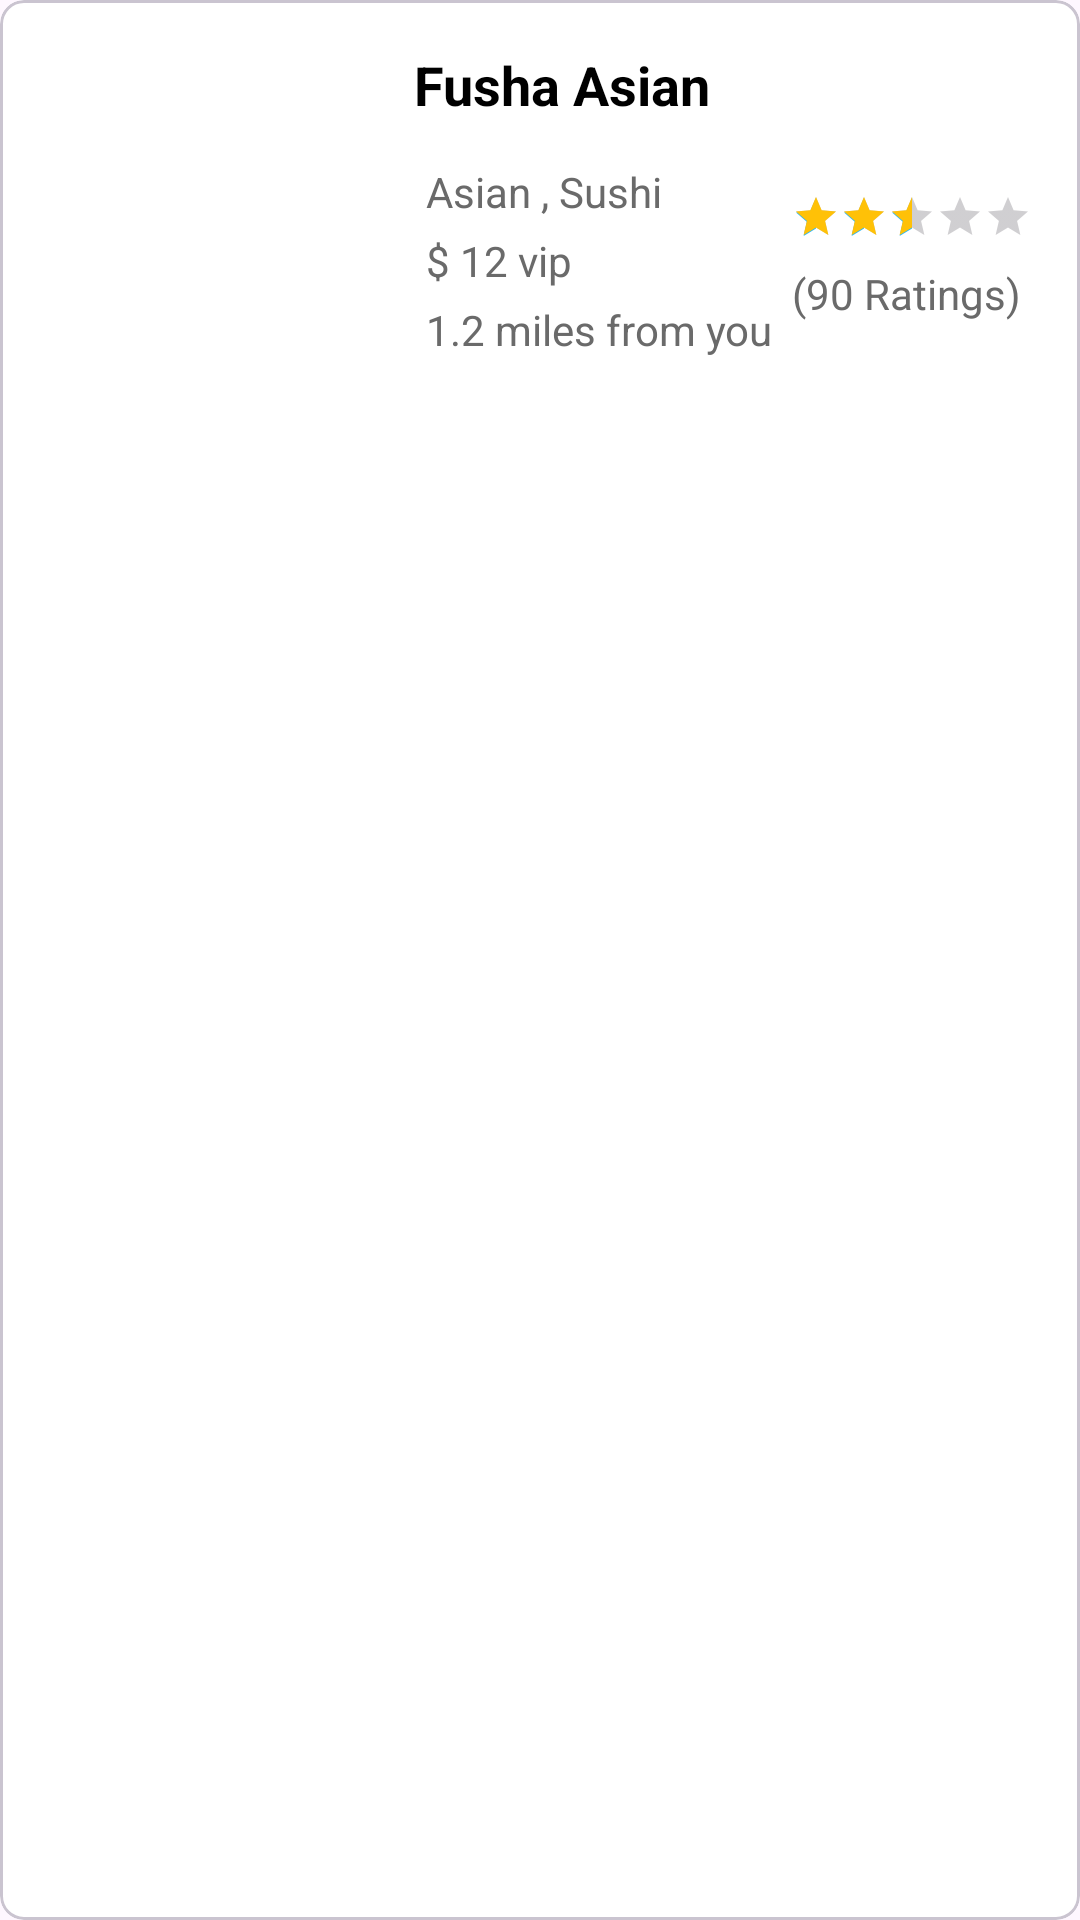

Produce the Android XML layout that renders to this screen, including the resource entries it uses.
<!-- AndroidManifest.xml: application theme Theme.DuniFood -->
<!-- res/layout/item.xml -->
<?xml version="1.0" encoding="utf-8"?>
<com.google.android.material.card.MaterialCardView xmlns:android="http://schemas.android.com/apk/res/android"
    xmlns:app="http://schemas.android.com/apk/res-auto"
    xmlns:tools="http://schemas.android.com/tools"
    android:layout_width="match_parent"
    android:layout_height="wrap_content"
    android:layout_marginStart="10dp"
    android:layout_marginTop="8dp"
    android:layout_marginEnd="10dp"
    android:layout_marginBottom="8dp"
    android:elevation="4dp"
    app:cardCornerRadius="8dp">

    <RelativeLayout
        android:layout_width="match_parent"
        android:layout_height="match_parent">

        <ImageView
            android:id="@+id/food_img_item"
            android:layout_width="110dp"
            android:layout_height="110dp"
            android:layout_alignParentStart="true"
            android:layout_alignParentTop="true"
            android:layout_margin="12dp"
            tools:srcCompat="@drawable/food1" />

        <TextView
            android:id="@+id/map_item_txt"
            android:layout_width="wrap_content"
            android:layout_height="wrap_content"
            android:layout_alignTop="@id/food_img_item"
            android:layout_toEndOf="@id/food_img_item"
            android:padding="4dp"
            android:text="Fusha Asian"
            android:textColor="?attr/colorOnPrimary"
            android:textSize="18sp"
            android:textStyle="bold" />

        <TextView
            android:id="@+id/name_txt_item"
            android:layout_width="wrap_content"
            android:layout_height="wrap_content"
            android:layout_below="@id/map_item_txt"
            android:layout_alignStart="@id/map_item_txt"
            android:layout_marginTop="4dp"
            android:paddingStart="8dp"
            android:paddingTop="6dp"
            android:text="Asian , Sushi"
            android:textColor="@color/gray" />

        <TextView
            android:id="@+id/price_txt_item"
            android:layout_width="wrap_content"
            android:layout_height="wrap_content"
            android:layout_below="@id/name_txt_item"
            android:layout_alignStart="@id/name_txt_item"
            android:paddingStart="8dp"
            android:paddingTop="4dp"
            android:text="$ 12 vip"
            android:textColor="@color/gray" />

        <TextView
            android:id="@+id/how_many_txt_item"
            android:layout_below="@id/price_txt_item"
            android:layout_alignStart="@id/price_txt_item"
            android:layout_width="wrap_content"
            android:layout_height="wrap_content"
            android:paddingStart="8dp"
            android:paddingTop="4dp"
            android:padding="4dp"
            android:text="1.2 miles from you"
            android:textColor="@color/gray" />


        <RatingBar
            android:progressTint="@color/yellow"
            android:rating="2.5"
            android:id="@+id/ratingBar"
            style="@style/Widget.AppCompat.RatingBar.Small"
            android:layout_width="wrap_content"
            android:layout_height="wrap_content"
            android:layout_marginEnd="16dp"
            android:layout_marginTop="16dp"
            android:layout_alignParentEnd="true"
            android:layout_alignTop="@id/name_txt_item"

          />

        <TextView
            android:id="@+id/number_of_rating"
            android:layout_width="wrap_content"
            android:layout_height="wrap_content"
            android:layout_marginTop="8dp"
            android:text="(90 Ratings)"
            android:textColor="@color/gray"
            android:layout_below="@id/ratingBar"
            android:layout_alignStart="@id/ratingBar"
            android:layout_alignEnd="@id/ratingBar"
        />


    </RelativeLayout>


</com.google.android.material.card.MaterialCardView>
<!-- resources referenced by this layout -->
<resources>
  <color name="gray">#6A6A6A</color>
  <color name="yellow">#FFC107</color>
  <style name="Theme.DuniFood" parent="Base.Theme.DuniFood" />
  <style name="Base.Theme.DuniFood" parent="Theme.Material3.DayNight.NoActionBar">
          <item name="colorPrimary">@color/orange</item>
          <item name="colorPrimaryVariant">#F4511E</item>
          <item name="colorSecondary">@color/blue</item>
          <item name="colorOnSecondary">@color/white</item>
          <item name="colorOnPrimary">@color/black</item>
  
  
          <item name="android:statusBarColor">?attr/colorPrimary</item>
  
          <item name="colorSurface">@color/white</item>
          
          
      </style>
  <color name="orange">#FF5722</color>
  <color name="blue">#29B6F6</color>
  <color name="white">#FFFFFFFF</color>
  <color name="black">#FF000000</color>
</resources>
